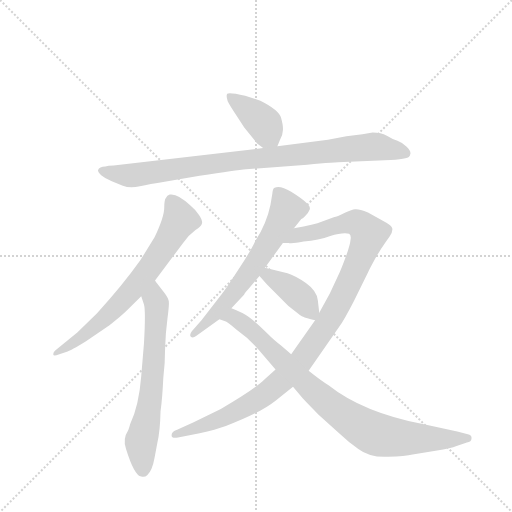
t = 0.00 s
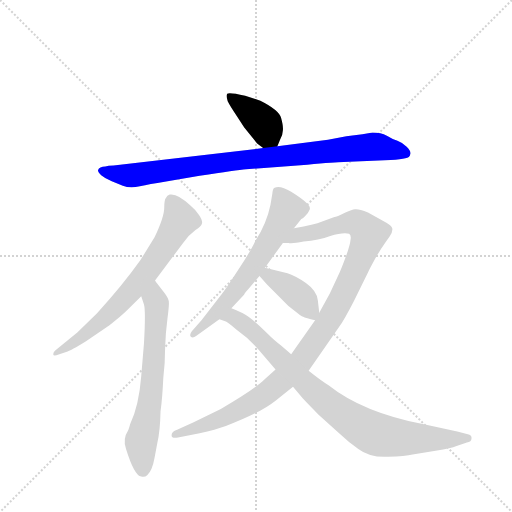
t = 1.36 s
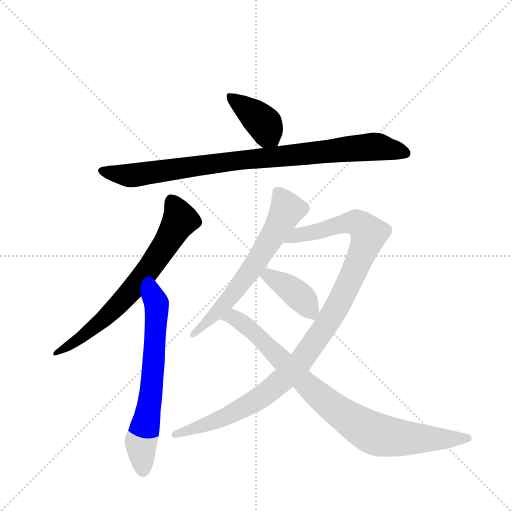
t = 2.72 s
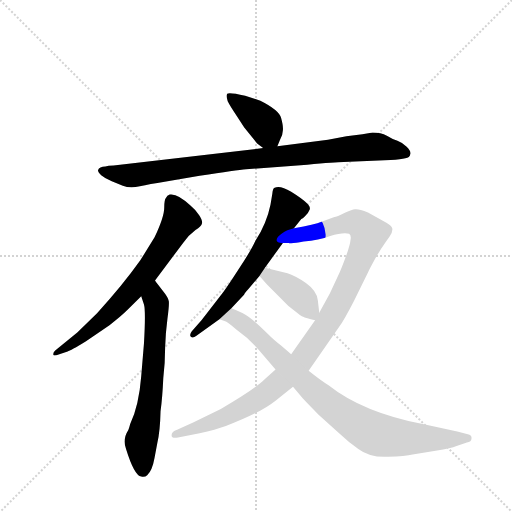
t = 4.08 s
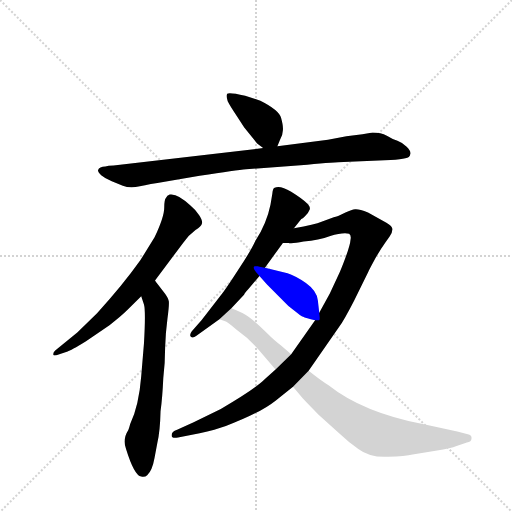
t = 5.44 s
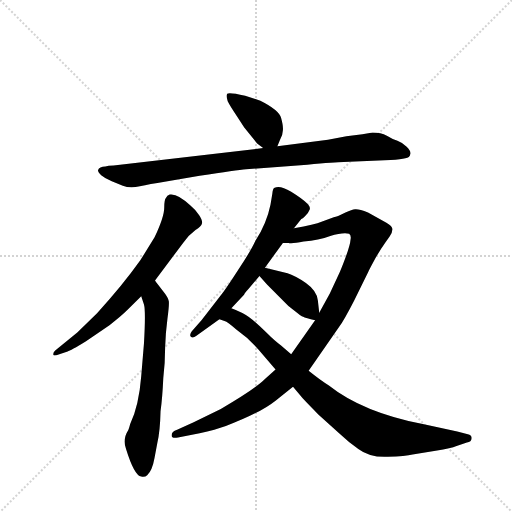
t = 6.80 s

The animated SVG that drew these frames (rendered in a browser with its animation timeline set to each time). Animation: 8 CSS @keyframes rules; one cycle of 6.80 s.

<svg version="1.1" viewBox="0 0 1024 1024" xmlns="http://www.w3.org/2000/svg">
  <g stroke="lightgray" stroke-dasharray="1,1" stroke-width="1" transform="scale(4, 4)">
    <line x1="0" y1="0" x2="256" y2="256"></line>
    <line x1="256" y1="0" x2="0" y2="256"></line>
    <line x1="128" y1="0" x2="128" y2="256"></line>
    <line x1="0" y1="128" x2="256" y2="128"></line>
  </g>
  <g transform="scale(0.92, -0.92) translate(60, -900)">
    <style type="text/css">
      
        @keyframes keyframes0 {
          from {
            stroke: blue;
            stroke-dashoffset: 399;
            stroke-width: 128;
          }
          56% {
            animation-timing-function: step-end;
            stroke: blue;
            stroke-dashoffset: 0;
            stroke-width: 128;
          }
          to {
            stroke: black;
            stroke-width: 1024;
          }
        }
        #make-me-a-hanzi-animation-0 {
          animation: keyframes0 0.57470703125s both;
          animation-delay: 0s;
          animation-timing-function: linear;
        }
      
        @keyframes keyframes1 {
          from {
            stroke: blue;
            stroke-dashoffset: 921;
            stroke-width: 128;
          }
          75% {
            animation-timing-function: step-end;
            stroke: blue;
            stroke-dashoffset: 0;
            stroke-width: 128;
          }
          to {
            stroke: black;
            stroke-width: 1024;
          }
        }
        #make-me-a-hanzi-animation-1 {
          animation: keyframes1 0.99951171875s both;
          animation-delay: 0.57470703125s;
          animation-timing-function: linear;
        }
      
        @keyframes keyframes2 {
          from {
            stroke: blue;
            stroke-dashoffset: 702;
            stroke-width: 128;
          }
          70% {
            animation-timing-function: step-end;
            stroke: blue;
            stroke-dashoffset: 0;
            stroke-width: 128;
          }
          to {
            stroke: black;
            stroke-width: 1024;
          }
        }
        #make-me-a-hanzi-animation-2 {
          animation: keyframes2 0.8212890625s both;
          animation-delay: 1.57421875s;
          animation-timing-function: linear;
        }
      
        @keyframes keyframes3 {
          from {
            stroke: blue;
            stroke-dashoffset: 662;
            stroke-width: 128;
          }
          68% {
            animation-timing-function: step-end;
            stroke: blue;
            stroke-dashoffset: 0;
            stroke-width: 128;
          }
          to {
            stroke: black;
            stroke-width: 1024;
          }
        }
        #make-me-a-hanzi-animation-3 {
          animation: keyframes3 0.7887369791666666s both;
          animation-delay: 2.3955078125s;
          animation-timing-function: linear;
        }
      
        @keyframes keyframes4 {
          from {
            stroke: blue;
            stroke-dashoffset: 640;
            stroke-width: 128;
          }
          68% {
            animation-timing-function: step-end;
            stroke: blue;
            stroke-dashoffset: 0;
            stroke-width: 128;
          }
          to {
            stroke: black;
            stroke-width: 1024;
          }
        }
        #make-me-a-hanzi-animation-4 {
          animation: keyframes4 0.7708333333333334s both;
          animation-delay: 3.1842447916666665s;
          animation-timing-function: linear;
        }
      
        @keyframes keyframes5 {
          from {
            stroke: blue;
            stroke-dashoffset: 1088;
            stroke-width: 128;
          }
          78% {
            animation-timing-function: step-end;
            stroke: blue;
            stroke-dashoffset: 0;
            stroke-width: 128;
          }
          to {
            stroke: black;
            stroke-width: 1024;
          }
        }
        #make-me-a-hanzi-animation-5 {
          animation: keyframes5 1.1354166666666667s both;
          animation-delay: 3.955078125s;
          animation-timing-function: linear;
        }
      
        @keyframes keyframes6 {
          from {
            stroke: blue;
            stroke-dashoffset: 398;
            stroke-width: 128;
          }
          56% {
            animation-timing-function: step-end;
            stroke: blue;
            stroke-dashoffset: 0;
            stroke-width: 128;
          }
          to {
            stroke: black;
            stroke-width: 1024;
          }
        }
        #make-me-a-hanzi-animation-6 {
          animation: keyframes6 0.5738932291666666s both;
          animation-delay: 5.090494791666667s;
          animation-timing-function: linear;
        }
      
        @keyframes keyframes7 {
          from {
            stroke: blue;
            stroke-dashoffset: 882;
            stroke-width: 128;
          }
          74% {
            animation-timing-function: step-end;
            stroke: blue;
            stroke-dashoffset: 0;
            stroke-width: 128;
          }
          to {
            stroke: black;
            stroke-width: 1024;
          }
        }
        #make-me-a-hanzi-animation-7 {
          animation: keyframes7 0.9677734375s both;
          animation-delay: 5.664388020833334s;
          animation-timing-function: linear;
        }
      
    </style>
    
      <path d="M 543 582 L 549 597 Q 555 608 555 617 Q 556 626 551 644 Q 546 661 506 681 L 473 692 Q 437 700 434 696 Q 431 692 435 680 Q 440 670 454 649 L 471 623 L 499 588 L 512 578 C 534 561 534 561 543 582 Z" fill="lightgray"></path>
    
      <path d="M 169 538 Q 156 538 153 530 Q 153 526 160 519 Q 168 512 183 506 L 207 496 Q 223 490 244 495 Q 265 500 298 505 L 374 518 Q 455 530 475 532 L 608 542 Q 669 548 687 548 L 789 552 Q 812 554 821 556 Q 831 557 832 565 Q 834 571 824 581 Q 815 590 804 594 Q 794 597 781 605 Q 768 612 750 612 L 728 608 L 693 604 L 653 596 L 543 582 L 512 578 L 187 540 Q 175 540 169 538 Z" fill="lightgray"></path>
    
      <path d="M 277 290 L 338 372 Q 350 389 365 400 Q 378 408 379 414 Q 381 420 373 432 Q 366 443 354 453 Q 326 480 309 477 Q 303 475 301 470 Q 297 466 297 448 Q 297 429 276 384 L 245 334 Q 206 279 151 219 L 108 177 L 60 138 Q 55 133 56 129 Q 56 125 69 130 L 87 136 Q 93 137 127 158 L 178 193 Q 203 212 219 228 L 247 256 L 277 290 Z" fill="lightgray"></path>
    
      <path d="M 247 256 L 253 238 Q 257 224 253 154 L 247 82 Q 242 18 223 -22 Q 221 -30 219 -35 Q 206 -55 214 -76 Q 232 -134 247 -136 Q 255 -138 260 -133 Q 271 -123 276 -95 L 282 -63 Q 288 -38 289 6 Q 293 34 295 78 Q 299 112 299 145 Q 300 177 304 207 Q 308 237 307 245 Q 306 253 293 269 Q 281 284 277 290 C 259 314 238 284 247 256 Z" fill="lightgray"></path>
    
      <path d="M 579 404 L 595 424 Q 597 424 604 431 Q 611 438 613 444 Q 616 450 606 459 Q 597 468 573 483 Q 549 498 537 492 Q 533 491 532 479 L 528 455 Q 520 415 495 376 Q 486 356 459 315 Q 432 273 423 262 L 378 204 L 357 180 Q 351 172 355 168 Q 359 164 367 170 L 417 206 L 443 230 L 471 260 Q 470 261 481 273 L 504 300 L 516 318 L 555 372 L 579 404 Z" fill="lightgray"></path>
    
      <path d="M 539 97 L 516 76 Q 494 54 420 11 L 361 -18 L 325 -34 Q 313 -38 313 -46 Q 313 -54 327 -51 L 374 -42 Q 409 -34 431 -26 Q 505 2 539 29 L 577 59 L 611 94 L 677 189 Q 689 206 710 247 L 741 310 Q 741 311 754 335 Q 767 358 777 372 L 787 386 Q 793 394 793 401 Q 794 408 780 416 L 740 438 Q 720 446 712 445 Q 705 444 691 438 Q 671 428 667 428 L 639 418 Q 625 412 579 404 C 550 398 525 372 555 372 L 567 372 Q 575 370 600 375 Q 633 378 658 387 Q 684 395 699 392 Q 704 388 702 379 Q 701 363 679 309 L 657 262 L 634 220 L 625 204 L 573 130 L 539 97 Z" fill="lightgray"></path>
    
      <path d="M 504 300 L 521 281 L 567 235 Q 595 213 597 212 L 598 212 Q 605 208 625 204 C 636 202 636 202 634 220 L 631 247 Q 629 268 605 285 Q 581 301 565 306 L 516 318 C 487 325 484 322 504 300 Z" fill="lightgray"></path>
    
      <path d="M 512 128 L 539 97 L 577 59 L 598 34 Q 611 20 632 -1 L 676 -41 Q 698 -62 719 -76 Q 744 -95 783 -93 Q 822 -92 837 -88 L 887 -80 Q 923 -74 931 -70 L 955 -62 Q 965 -60 965 -53 Q 966 -46 957 -44 L 934 -38 L 859 -22 Q 728 4 655 62 Q 637 73 611 94 L 573 130 L 551 149 Q 540 156 518 178 Q 496 200 481 211 Q 467 221 443 230 C 415 242 389 218 417 206 L 428 202 Q 435 200 453 184 Q 487 160 512 128 Z" fill="lightgray"></path>
    
    
      <clipPath id="make-me-a-hanzi-clip-0">
        <path d="M 543 582 L 549 597 Q 555 608 555 617 Q 556 626 551 644 Q 546 661 506 681 L 473 692 Q 437 700 434 696 Q 431 692 435 680 Q 440 670 454 649 L 471 623 L 499 588 L 512 578 C 534 561 534 561 543 582 Z"></path>
      </clipPath>
      <path clip-path="url(#make-me-a-hanzi-clip-0)" d="M 438 692 L 509 636 L 534 590" fill="none" id="make-me-a-hanzi-animation-0" stroke-dasharray="271 542" stroke-linecap="round"></path>
    
      <clipPath id="make-me-a-hanzi-clip-1">
        <path d="M 169 538 Q 156 538 153 530 Q 153 526 160 519 Q 168 512 183 506 L 207 496 Q 223 490 244 495 Q 265 500 298 505 L 374 518 Q 455 530 475 532 L 608 542 Q 669 548 687 548 L 789 552 Q 812 554 821 556 Q 831 557 832 565 Q 834 571 824 581 Q 815 590 804 594 Q 794 597 781 605 Q 768 612 750 612 L 728 608 L 693 604 L 653 596 L 543 582 L 512 578 L 187 540 Q 175 540 169 538 Z"></path>
      </clipPath>
      <path clip-path="url(#make-me-a-hanzi-clip-1)" d="M 162 528 L 225 518 L 476 554 L 750 581 L 821 567" fill="none" id="make-me-a-hanzi-animation-1" stroke-dasharray="793 1586" stroke-linecap="round"></path>
    
      <clipPath id="make-me-a-hanzi-clip-2">
        <path d="M 277 290 L 338 372 Q 350 389 365 400 Q 378 408 379 414 Q 381 420 373 432 Q 366 443 354 453 Q 326 480 309 477 Q 303 475 301 470 Q 297 466 297 448 Q 297 429 276 384 L 245 334 Q 206 279 151 219 L 108 177 L 60 138 Q 55 133 56 129 Q 56 125 69 130 L 87 136 Q 93 137 127 158 L 178 193 Q 203 212 219 228 L 247 256 L 277 290 Z"></path>
      </clipPath>
      <path clip-path="url(#make-me-a-hanzi-clip-2)" d="M 313 464 L 331 422 L 261 311 L 162 203 L 62 132" fill="none" id="make-me-a-hanzi-animation-2" stroke-dasharray="574 1148" stroke-linecap="round"></path>
    
      <clipPath id="make-me-a-hanzi-clip-3">
        <path d="M 247 256 L 253 238 Q 257 224 253 154 L 247 82 Q 242 18 223 -22 Q 221 -30 219 -35 Q 206 -55 214 -76 Q 232 -134 247 -136 Q 255 -138 260 -133 Q 271 -123 276 -95 L 282 -63 Q 288 -38 289 6 Q 293 34 295 78 Q 299 112 299 145 Q 300 177 304 207 Q 308 237 307 245 Q 306 253 293 269 Q 281 284 277 290 C 259 314 238 284 247 256 Z"></path>
      </clipPath>
      <path clip-path="url(#make-me-a-hanzi-clip-3)" d="M 275 282 L 281 233 L 278 170 L 268 40 L 247 -56 L 250 -121" fill="none" id="make-me-a-hanzi-animation-3" stroke-dasharray="534 1068" stroke-linecap="round"></path>
    
      <clipPath id="make-me-a-hanzi-clip-4">
        <path d="M 579 404 L 595 424 Q 597 424 604 431 Q 611 438 613 444 Q 616 450 606 459 Q 597 468 573 483 Q 549 498 537 492 Q 533 491 532 479 L 528 455 Q 520 415 495 376 Q 486 356 459 315 Q 432 273 423 262 L 378 204 L 357 180 Q 351 172 355 168 Q 359 164 367 170 L 417 206 L 443 230 L 471 260 Q 470 261 481 273 L 504 300 L 516 318 L 555 372 L 579 404 Z"></path>
      </clipPath>
      <path clip-path="url(#make-me-a-hanzi-clip-4)" d="M 544 482 L 564 445 L 544 405 L 444 257 L 360 173" fill="none" id="make-me-a-hanzi-animation-4" stroke-dasharray="512 1024" stroke-linecap="round"></path>
    
      <clipPath id="make-me-a-hanzi-clip-5">
        <path d="M 539 97 L 516 76 Q 494 54 420 11 L 361 -18 L 325 -34 Q 313 -38 313 -46 Q 313 -54 327 -51 L 374 -42 Q 409 -34 431 -26 Q 505 2 539 29 L 577 59 L 611 94 L 677 189 Q 689 206 710 247 L 741 310 Q 741 311 754 335 Q 767 358 777 372 L 787 386 Q 793 394 793 401 Q 794 408 780 416 L 740 438 Q 720 446 712 445 Q 705 444 691 438 Q 671 428 667 428 L 639 418 Q 625 412 579 404 C 550 398 525 372 555 372 L 567 372 Q 575 370 600 375 Q 633 378 658 387 Q 684 395 699 392 Q 704 388 702 379 Q 701 363 679 309 L 657 262 L 634 220 L 625 204 L 573 130 L 539 97 Z"></path>
      </clipPath>
      <path clip-path="url(#make-me-a-hanzi-clip-5)" d="M 561 376 L 592 391 L 706 417 L 722 413 L 741 389 L 683 251 L 636 174 L 580 99 L 528 52 L 464 11 L 379 -27 L 321 -45" fill="none" id="make-me-a-hanzi-animation-5" stroke-dasharray="960 1920" stroke-linecap="round"></path>
    
      <clipPath id="make-me-a-hanzi-clip-6">
        <path d="M 504 300 L 521 281 L 567 235 Q 595 213 597 212 L 598 212 Q 605 208 625 204 C 636 202 636 202 634 220 L 631 247 Q 629 268 605 285 Q 581 301 565 306 L 516 318 C 487 325 484 322 504 300 Z"></path>
      </clipPath>
      <path clip-path="url(#make-me-a-hanzi-clip-6)" d="M 514 300 L 523 301 L 553 284 L 598 250 L 618 213" fill="none" id="make-me-a-hanzi-animation-6" stroke-dasharray="270 540" stroke-linecap="round"></path>
    
      <clipPath id="make-me-a-hanzi-clip-7">
        <path d="M 512 128 L 539 97 L 577 59 L 598 34 Q 611 20 632 -1 L 676 -41 Q 698 -62 719 -76 Q 744 -95 783 -93 Q 822 -92 837 -88 L 887 -80 Q 923 -74 931 -70 L 955 -62 Q 965 -60 965 -53 Q 966 -46 957 -44 L 934 -38 L 859 -22 Q 728 4 655 62 Q 637 73 611 94 L 573 130 L 551 149 Q 540 156 518 178 Q 496 200 481 211 Q 467 221 443 230 C 415 242 389 218 417 206 L 428 202 Q 435 200 453 184 Q 487 160 512 128 Z"></path>
      </clipPath>
      <path clip-path="url(#make-me-a-hanzi-clip-7)" d="M 424 207 L 447 211 L 466 199 L 649 26 L 754 -43 L 817 -52 L 956 -53" fill="none" id="make-me-a-hanzi-animation-7" stroke-dasharray="754 1508" stroke-linecap="round"></path>
    
  </g>
</svg>
